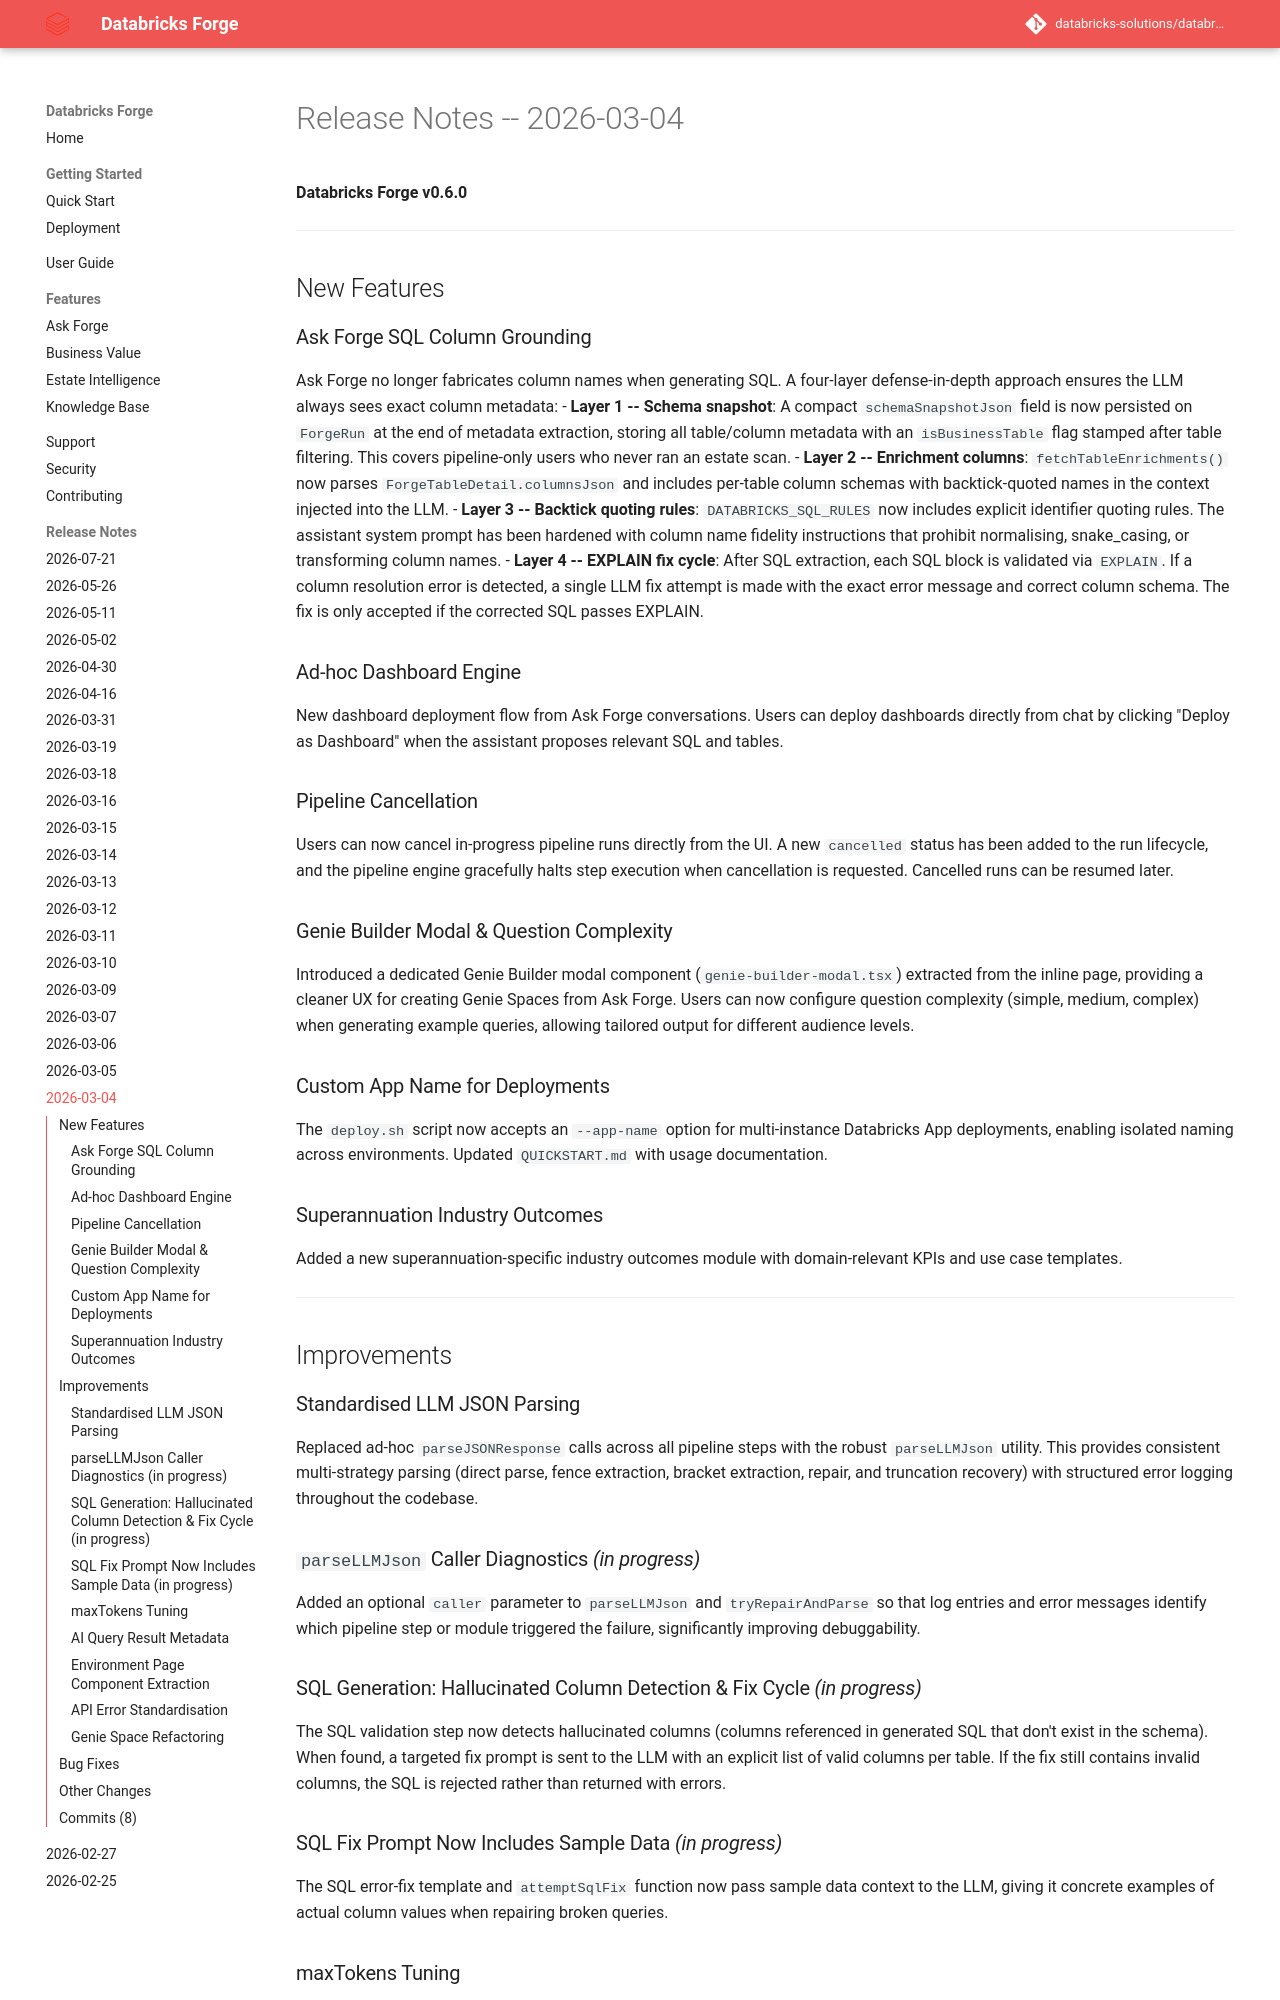

repository: databricks-solutions/databricks-forge · page: release-notes/RELEASE_NOTES_2026_03_04.html · generator: mkdocs

# Release Notes -- 2026-03-04

**Databricks Forge v0.6.0**

---

## New Features

### Ask Forge SQL Column Grounding
Ask Forge no longer fabricates column names when generating SQL. A four-layer defense-in-depth approach ensures the LLM always sees exact column metadata:
- **Layer 1 -- Schema snapshot**: A compact `schemaSnapshotJson` field is now persisted on `ForgeRun` at the end of metadata extraction, storing all table/column metadata with an `isBusinessTable` flag stamped after table filtering. This covers pipeline-only users who never ran an estate scan.
- **Layer 2 -- Enrichment columns**: `fetchTableEnrichments()` now parses `ForgeTableDetail.columnsJson` and includes per-table column schemas with backtick-quoted names in the context injected into the LLM.
- **Layer 3 -- Backtick quoting rules**: `DATABRICKS_SQL_RULES` now includes explicit identifier quoting rules. The assistant system prompt has been hardened with column name fidelity instructions that prohibit normalising, snake_casing, or transforming column names.
- **Layer 4 -- EXPLAIN fix cycle**: After SQL extraction, each SQL block is validated via `EXPLAIN`. If a column resolution error is detected, a single LLM fix attempt is made with the exact error message and correct column schema. The fix is only accepted if the corrected SQL passes EXPLAIN.

### Ad-hoc Dashboard Engine
New dashboard deployment flow from Ask Forge conversations. Users can deploy dashboards directly from chat by clicking "Deploy as Dashboard" when the assistant proposes relevant SQL and tables.

### Pipeline Cancellation
Users can now cancel in-progress pipeline runs directly from the UI. A new `cancelled` status has been added to the run lifecycle, and the pipeline engine gracefully halts step execution when cancellation is requested. Cancelled runs can be resumed later.

### Genie Builder Modal & Question Complexity
Introduced a dedicated Genie Builder modal component (`genie-builder-modal.tsx`) extracted from the inline page, providing a cleaner UX for creating Genie Spaces from Ask Forge. Users can now configure question complexity (simple, medium, complex) when generating example queries, allowing tailored output for different audience levels.

### Custom App Name for Deployments
The `deploy.sh` script now accepts an `--app-name` option for multi-instance Databricks App deployments, enabling isolated naming across environments. Updated `QUICKSTART.md` with usage documentation.

### Superannuation Industry Outcomes
Added a new superannuation-specific industry outcomes module with domain-relevant KPIs and use case templates.

---

## Improvements

### Standardised LLM JSON Parsing
Replaced ad-hoc `parseJSONResponse` calls across all pipeline steps with the robust `parseLLMJson` utility. This provides consistent multi-strategy parsing (direct parse, fence extraction, bracket extraction, repair, and truncation recovery) with structured error logging throughout the codebase.

### `parseLLMJson` Caller Diagnostics *(in progress)*
Added an optional `caller` parameter to `parseLLMJson` and `tryRepairAndParse` so that log entries and error messages identify which pipeline step or module triggered the failure, significantly improving debuggability.

### SQL Generation: Hallucinated Column Detection & Fix Cycle *(in progress)*
The SQL validation step now detects hallucinated columns (columns referenced in generated SQL that don't exist in the schema). When found, a targeted fix prompt is sent to the LLM with an explicit list of valid columns per table. If the fix still contains invalid columns, the SQL is rejected rather than returned with errors.

### SQL Fix Prompt Now Includes Sample Data *(in progress)*
The SQL error-fix template and `attemptSqlFix` function now pass sample data context to the LLM, giving it concrete examples of actual column values when repairing broken queries.
